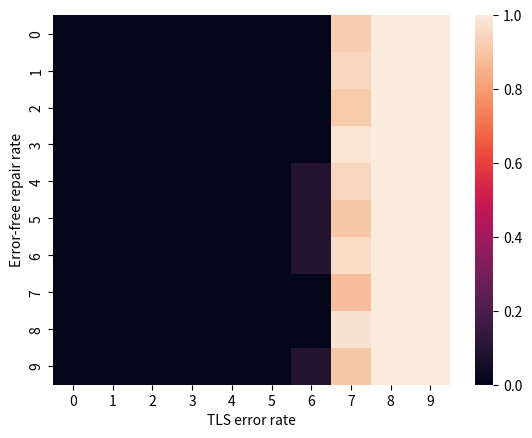

Here is the Python script that generated this plot:
import numpy as np
import random 
import tqdm
from collections import Counter
import itertools
import pandas as pd
import seaborn as sns
import matplotlib.pyplot as plt


class Strand(object):
    def __init__(self, has_lesion: bool = True, base: int = 0,):
        self.has_lesion = has_lesion
        self.base = base

    def set_new_lesion_status(self, has_lesion):
        self.has_lesion = has_lesion

class Chromosome(object):

    def __init__(
        self,
        watson_strand,
        crick_strand,
        p_error: float = 0.01,
        p_repair: float = 0.01,
        
    ):
        self.watson_strand = watson_strand
        self.crick_strand = crick_strand
        self.p_error = p_error
        self.p_repair = p_repair

    def has_lesion(self):
        return self.watson_strand.has_lesion or self.crick_strand.has_lesion

    def synthesize(self):
        """
        create two new chromosomes from this single chromosome.
        """
        new_chroms = []
        for i, parent_strand in enumerate((self.watson_strand, self.crick_strand)):
            # assert not (parent_strand.has_mismatch and parent_strand.has_lesion)

            # if this strand has a lesion, decide whether it
            # persists into the daughter cell.
            if parent_strand.has_lesion:
                retains_lesion = random.random() > self.p_repair
                # if it retains its lesion, synthesize the opposite strand
                # with the possibliity of error-prone polymerase
                if retains_lesion:
                    if random.random() < self.p_error:
                        # assume that polymerase randomly selects a base to incorporate
                        child_strand = Strand(has_lesion=False, base=random.randrange(4))
                    else:
                        child_strand = Strand(has_lesion=False, base=parent_strand.base)
                # if the lesion is repaired, update the parent's lesion status
                else:
                    parent_strand.set_new_lesion_status(False)
                    child_strand = Strand(has_lesion=False, base = parent_strand.base)
            else:
                new_base = parent_strand.base
                if random.random() < self.p_error:
                    new_base = random.randrange(4)
                # if the parent strand doesn't have a lesion,
                child_strand = Strand(has_lesion=False, base=new_base)

            new_chrom = Chromosome(
                parent_strand,
                child_strand,
                p_error=self.p_error,
                p_repair=self.p_repair,
            )
            new_chroms.append(new_chrom)
        return new_chroms


# define the original chromosome. one strand has a lesion,
# they other doesn't.

N_TRIALS = 1_000
N_LESIONS = 100

r_rates = np.logspace(-2, 0, num=10)
e_rates = np.logspace(-2, 0, num=10)
r_rates = np.array([0] * 10)
e_rates = np.logspace(-10, 0, num=10)
print (e_rates)

arr = np.zeros((r_rates.shape[0], e_rates.shape[0]))

res = []
for idx, (repair_rate, error_rate) in tqdm.tqdm(
    enumerate(itertools.product(r_rates, e_rates))
):
    i, j = divmod(idx, len(r_rates))
    mav = 0
    for t in range(N_TRIALS):

        chrom = Chromosome(
            Strand(has_lesion=False, base=0),
            Strand(has_lesion=False, base=0),
            p_repair=repair_rate,
            p_error=error_rate,
        )

        # divide four times to reach P4
        for div in range(4):
            new_chroms = chrom.synthesize()
            # pick a random chrom to pass down "germline lineage"
            chrom = random.choice(new_chroms)

        # make it to P4?
        has_lesion_p4 = chrom.has_lesion()
        # save time by skipping if we don't have the lesion at P4
        # if not (
        #     has_lesion_p4 or chrom.watson_strand.base > 0 or chrom.crick_strand.base > 0
        # ):
        #     continue
        # print ('hi')
        # # then, divide to get Z2/Z3 and future germ cell population
        pool = chrom.synthesize()
        for div in range(5):
            new_pool = []
            for c in pool:
                daughters = c.synthesize()
                new_pool.extend(daughters)
            pool = new_pool

        bases = []
        for chrom in pool:
            bases.extend([chrom.watson_strand.base, chrom.crick_strand.base])

        # randomly sample 50X coverage, assuming other 50X comes from mom
        random.shuffle(bases)
        bases = bases[:50]

        n_uniq = len(set([b for b in bases if b != 0]))

        if n_uniq > 1:
            mav += 1

    prob = mav / N_TRIALS
    true_prob = 1 - ((1 - prob) ** N_LESIONS)
    arr[i, j] = true_prob


f, ax = plt.subplots()
sns.heatmap(arr, ax=ax)
ax.set_xlabel("TLS error rate")
ax.set_ylabel("Error-free repair rate")
# ax.set_xticklabels(r_rates, rotation=45)
# ax.set_yticklabels(e_rates)
f.savefig("o.png", dpi=200)

# g = sns.jointplot(data=res, x="repair_rate", y="error_rate", )
# print (res.shape)
# print (res.groupby(["repair_rate", "error_rate", "uniq_bases"]).size())
# print (res.groupby(["repair_rate", "error_rate"]).agg(has_lesion=("has_lesion_p4", "sum")))
# g = sns.FacetGrid(data=res, row="repair_rate", col="error_rate")
# g.map(sns.histplot, "uniq_bases", bins=np.arange(5))
# g.set(yscale="log")
# g.savefig("o.png", dpi=200)
